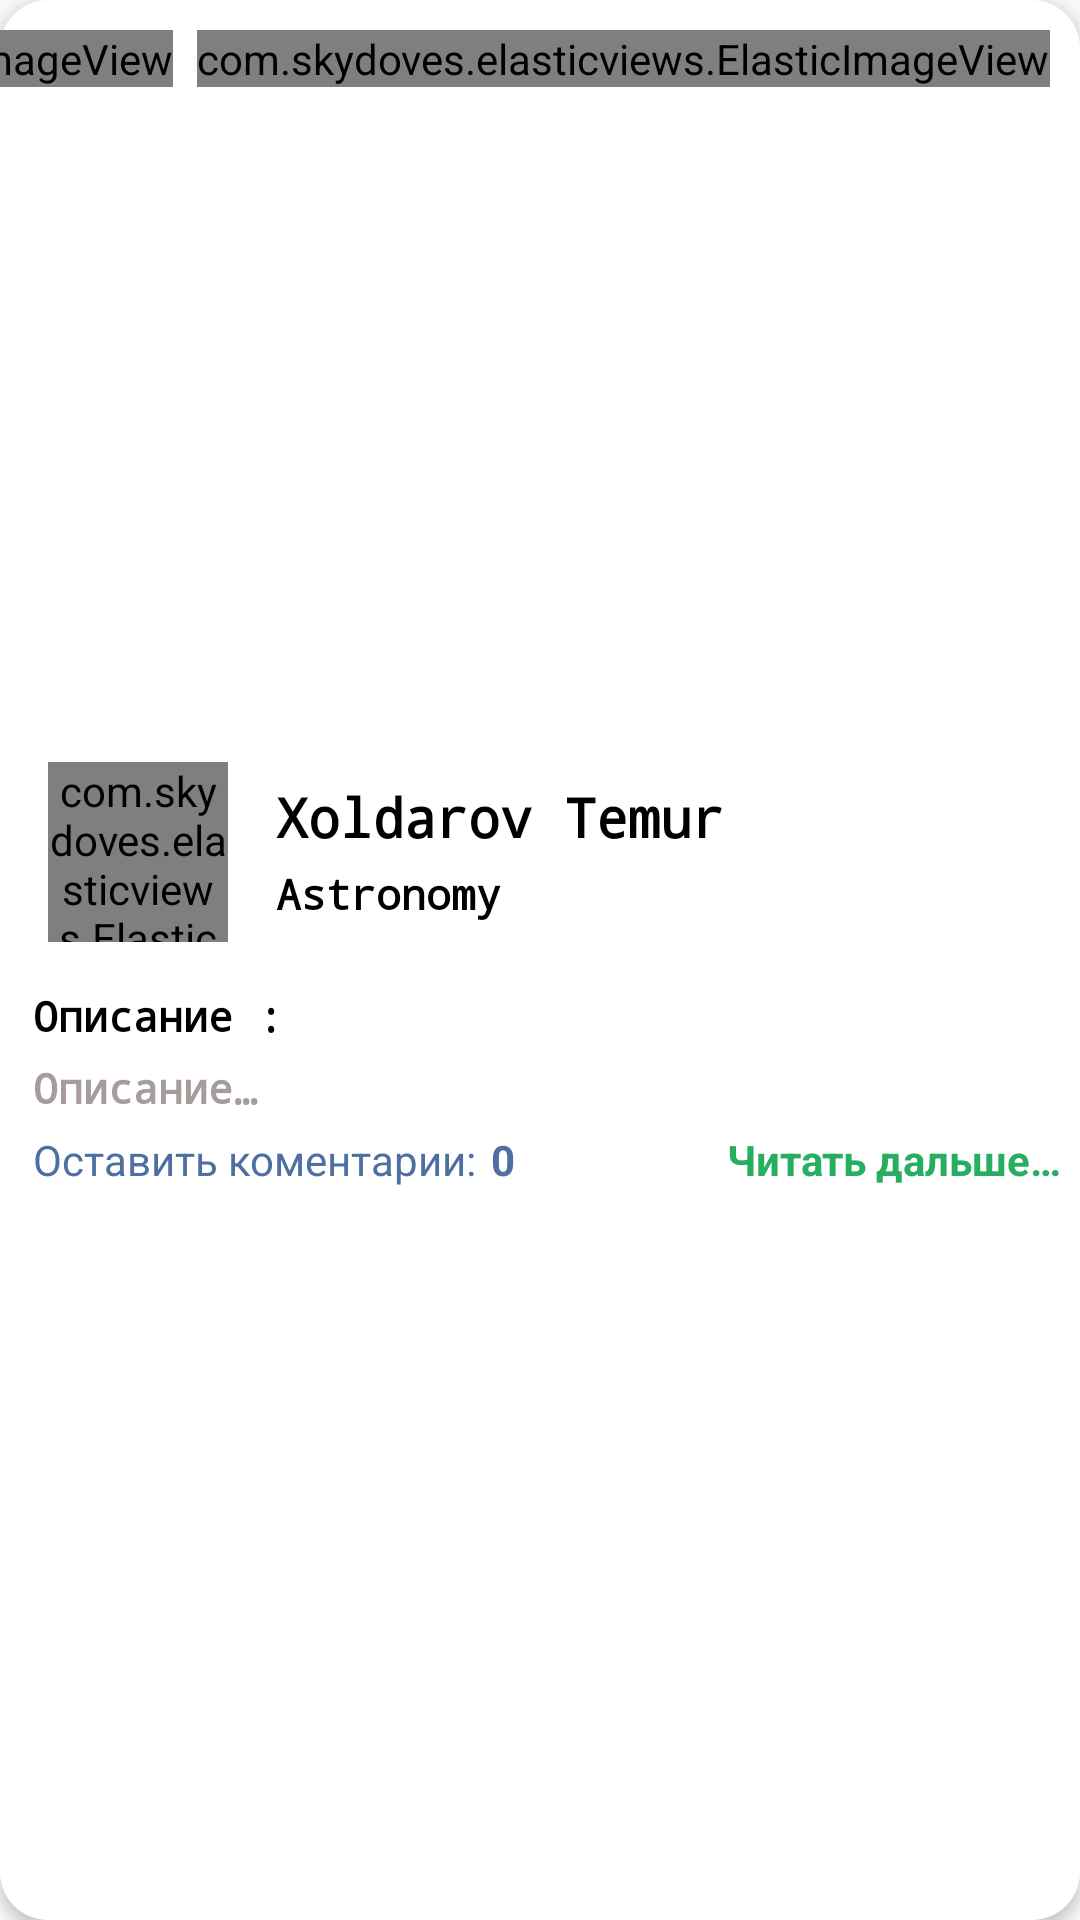

Produce the Android XML layout that renders to this screen, including the resource entries it uses.
<!-- AndroidManifest.xml: application theme Theme.MyOpinion -->
<!-- res/layout/my_opinion_item.xml -->
<?xml version="1.0" encoding="utf-8"?>
<androidx.constraintlayout.widget.ConstraintLayout xmlns:android="http://schemas.android.com/apk/res/android"
    xmlns:app="http://schemas.android.com/apk/res-auto"
    xmlns:tools="http://schemas.android.com/tools"
    android:id="@+id/container"
    android:layout_width="match_parent"
    android:layout_height="wrap_content"
    android:layout_margin="10dp"
    android:background="@drawable/success_dialog"
    android:clickable="true"
    android:elevation="3dp"
    android:focusable="true"
    tools:ignore="UnusedAttribute">

    <androidx.constraintlayout.widget.ConstraintLayout
        android:id="@+id/layout"
        android:layout_width="match_parent"
        android:layout_height="wrap_content"
        android:background="@drawable/success_dialog"
        android:clickable="true"
        android:focusable="true"
        android:padding="6dp"
        app:layout_constraintBottom_toBottomOf="parent"
        app:layout_constraintEnd_toEndOf="parent"
        app:layout_constraintStart_toStartOf="parent"
        app:layout_constraintTop_toTopOf="parent">

        <TextView
            android:id="@+id/readBtn"
            android:layout_width="wrap_content"
            android:layout_height="wrap_content"
            android:text="@string/read_more"
            android:textColor="@color/green"
            android:textStyle="bold"
            app:layout_constraintBottom_toBottomOf="parent"
            app:layout_constraintEnd_toEndOf="parent" />


        <TextView
            android:id="@+id/writeCommentBtn"
            android:layout_width="wrap_content"
            android:layout_height="wrap_content"
            android:layout_margin="5dp"
            android:text="@string/addComment"
            android:textColor="@color/blueColor"
            app:layout_constraintStart_toStartOf="parent"
            app:layout_constraintTop_toBottomOf="@+id/tvDescription" />

        <androidx.constraintlayout.widget.Guideline
            android:id="@+id/guideline4"
            android:layout_width="match_parent"
            android:layout_height="match_parent"
            android:orientation="horizontal"
            app:layout_constraintGuide_begin="80dp" />

        <com.skydoves.elasticviews.ElasticImageView
            android:id="@+id/typeImageView"
            android:layout_width="60dp"
            android:layout_height="60dp"
            android:layout_margin="10dp"
            android:src="@drawable/astronomy"
            app:imageView_duration="300"
            app:layout_constraintBottom_toTopOf="@+id/guideline4"
            app:layout_constraintStart_toStartOf="parent"
            app:layout_constraintTop_toTopOf="parent" />

        <TextView
            android:id="@+id/commentCount"
            android:layout_width="wrap_content"
            android:layout_height="wrap_content"
            android:layout_margin="5dp"
            android:text="0"
            android:textColor="@color/blueColor"
            android:textStyle="bold"
            app:layout_constraintBottom_toBottomOf="@+id/writeCommentBtn"
            app:layout_constraintStart_toEndOf="@+id/writeCommentBtn"
            app:layout_constraintTop_toTopOf="@+id/writeCommentBtn" />

        <TextView
            android:id="@+id/tvAuthor"
            android:layout_width="wrap_content"
            android:layout_height="wrap_content"
            android:layout_marginStart="16dp"
            android:layout_marginLeft="16dp"
            android:layout_marginTop="16dp"
            android:fontFamily="monospace"
            android:maxLength="20"
            android:maxLines="1"
            android:text="Xoldarov Temur"
            android:textColor="@color/black"
            android:textSize="18sp"
            android:textStyle="bold"
            app:layout_constraintStart_toEndOf="@+id/typeImageView"
            app:layout_constraintTop_toTopOf="parent" />

        <TextView
            android:id="@+id/tvType"
            android:layout_width="wrap_content"
            android:layout_height="wrap_content"
            android:layout_marginStart="16dp"
            android:layout_marginLeft="16dp"
            android:layout_marginTop="4dp"
            android:fontFamily="monospace"
            android:text="Astronomy"
            android:textColor="@color/black"
            android:textStyle="bold"
            app:layout_constraintBottom_toTopOf="@+id/guideline4"
            app:layout_constraintStart_toEndOf="@+id/typeImageView"
            app:layout_constraintTop_toBottomOf="@+id/tvAuthor"
            app:layout_constraintVertical_bias="0.0" />

        <TextView
            android:id="@+id/tv"
            android:layout_width="wrap_content"
            android:layout_height="wrap_content"
            android:layout_margin="5dp"
            android:fontFamily="monospace"
            android:text="@string/short_description"
            android:textColor="@color/black"
            android:textStyle="bold"
            app:layout_constraintStart_toStartOf="parent"
            app:layout_constraintTop_toTopOf="@+id/guideline4" />

        
        <TextView
            android:id="@+id/tvDescription"
            android:layout_width="wrap_content"
            android:layout_height="wrap_content"
            android:layout_margin="5dp"
            android:fontFamily="monospace"
            android:text="@string/decription"
            android:textColor="#A69C9C"
            android:textStyle="bold"
            app:layout_constraintStart_toStartOf="parent"
            app:layout_constraintTop_toBottomOf="@+id/tv" />


    </androidx.constraintlayout.widget.ConstraintLayout>

    <com.skydoves.elasticviews.ElasticImageView
        android:id="@+id/shareImageView"
        android:layout_width="wrap_content"
        android:layout_height="wrap_content"
        android:layout_margin="10dp"
        android:layout_marginEnd="16dp"
        android:src="@drawable/ic_baseline_share_24"
        android:tint="@color/green"
        app:layout_constraintEnd_toEndOf="parent"
        app:layout_constraintTop_toTopOf="parent" />

    <com.skydoves.elasticviews.ElasticImageView
        android:id="@+id/editBtn"
        android:layout_width="wrap_content"
        android:layout_height="wrap_content"
        android:layout_marginEnd="8dp"
        android:background="@drawable/edit_icon_style"
        android:src="@drawable/ic_baseline_edit_24"
        app:layout_constraintBottom_toBottomOf="@+id/shareImageView"
        app:layout_constraintEnd_toStartOf="@+id/shareImageView"
        app:layout_constraintTop_toTopOf="@+id/shareImageView"
        app:tint="@color/green" />
</androidx.constraintlayout.widget.ConstraintLayout>
<!-- resources referenced by this layout -->
<resources>
  <color name="black">#FF000000</color>
  <color name="blueColor">#4D6FA2</color>
  <color name="green">#27ae61</color>
  <!-- drawable astronomy: png bitmap (drawable-v24, 46970 bytes) -->
  <!-- drawable edit_icon_style (drawable) -->
  <?xml version="1.0" encoding="utf-8"?>
  <selector xmlns:android="http://schemas.android.com/apk/res/android">
      <item android:state_pressed="false">
          <shape android:shape="rectangle">
              <stroke android:color="@color/white"/>
              <corners android:radius="180dp"/>
          </shape>
      </item>
  
      <item android:state_pressed="true">
          <shape android:shape="rectangle">
              <stroke android:color="@color/white"/>
              <corners android:radius="180dp"/>
          </shape>
      </item>
  
      <item android:state_enabled="true">
          <shape android:shape="rectangle">
              <stroke android:color="@color/white"/>
              <corners android:radius="180dp"/>
          </shape>
      </item>
  
  </selector>
  <!-- drawable success_dialog (drawable) -->
  <?xml version="1.0" encoding="utf-8"?>
  <selector xmlns:android="http://schemas.android.com/apk/res/android">
      <item android:state_pressed="false">
          <shape android:shape="rectangle">
              <solid android:color="@color/white"/>
              <corners android:radius="16dp"/>
          </shape>
      </item>
  
      <item android:state_pressed="true">
          <shape android:shape="rectangle">
              <solid android:color="@color/def_color"/>
              <corners android:radius="16dp"/>
          </shape>
      </item>
  
      <item android:state_enabled="true">
          <shape android:shape="rectangle">
              <solid android:color="@color/white"/>
              <corners android:radius="16dp"/>
          </shape>
      </item>
  
  </selector>
  <string name="addComment">Оставить коментарии:</string>
  <string name="decription">Описание…</string>
  <string name="read_more">Читать дальше…</string>
  <string name="short_description">Описание : </string>
  <style name="Theme.MyOpinion" parent="Theme.MaterialComponents.DayNight.NoActionBar.Bridge">
          
          <item name="colorPrimary">@color/clubHouse</item>
          <item name="colorPrimaryVariant">@color/clubHouse</item>
          <item name="colorOnPrimary">@color/white</item>
          <item name="statusBarBackground">@color/black</item>
          <item name="colorSecondary">@color/teal_200</item>
          <item name="colorSecondaryVariant">@color/teal_700</item>
          <item name="android:statusBarColor" tools:ignore="NewApi">@color/clubHouse</item>
          <item name="android:windowLightStatusBar" tools:ignore="NewApi">true</item>
  
          <item name="android:navigationBarColor" tools:targetApi="lollipop">@color/clubHouse</item>
          <item name="android:windowLightNavigationBar" tools:ignore="NewApi">true</item>
  
      </style>
  <color name="white">#FFFFFFFF</color>
  <color name="def_color">#F8F5F5</color>
  <color name="clubHouse">#F1EFE3 </color>
  <color name="teal_200">#FF03DAC5</color>
  <color name="teal_700">#FF018786</color>
</resources>
